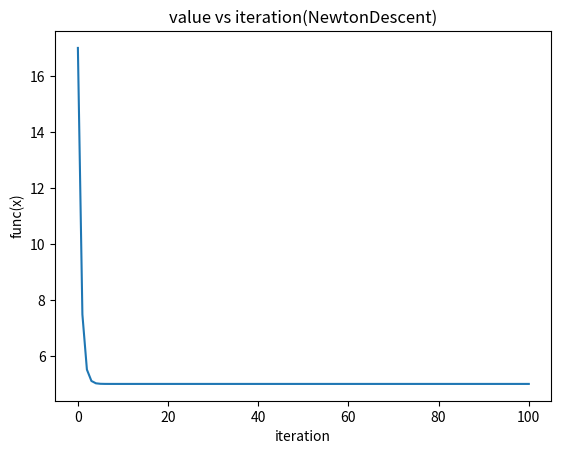
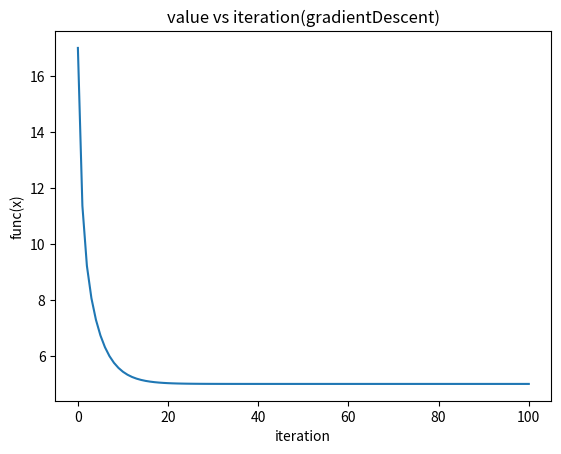

Reproduce these figures in Python, in order.
# -*- coding: utf-8 -*-
"""
0Created on Sat Nov 20 20:30:33 2021
Descent library
Gradient Descent, Newton Descent
@author: jun xiang
"""
from sympy import diff
from sympy import symbols
from sympy.solvers import solve
import numpy as np
import matplotlib.pyplot as plt

def func(x):
    return x[0]**2 - x[0]*x[1] + 3*x[1]**2 + 5

#calculate the first derivative of the func
def derivativeCalculator(func, variable):
    derivative = []
    for i in range(len(variable)):
        derivative.append(diff(func(variable), variable[i]))
    return derivative
    
#gradientDescent
#input: function, optimized variable, initial value, learning rate, iteration
def gradientDescent(func, variable, initial, alpha, iteration):
    v = func(initial)
    derivative = derivativeCalculator(func, variable)
    vrecord = [v]
    xrecord = [initial]
    
    for i in range(iteration):
        dx = []

        #calculate dx for every optimized variables
        for d in derivative:
            for i in range(len(variable)):
                d = d.subs(variable[i], initial[i])
            dx.append(d)
        dx = np.asarray(dx)
        #update variable
        initial -= alpha * dx
        initial = list(initial)
        vrecord.append(func(initial)) #record function(variable)
        xrecord.append(initial)#record variables
    return xrecord, vrecord

#Newton Descent
def NewtonDescent(func, variable, initial, iteration):
    v = func(initial)
    derivative = derivativeCalculator(func, variable)
    vrecord = [v]
    xrecord = [initial]
    a = symbols("a")
    for i in range(iteration):
        dx = []
        for d in derivative:
            for i in range(len(variable)):
                d = d.subs(variable[i], initial[i])
            dx.append(d)
        dx = np.asarray(dx)
        fxp = func(initial - a*dx)
        d = diff(fxp, a)
        alpha = solve(d, a)[0]
        initial -= alpha * dx
        initial = list(initial)
        vrecord.append(func(initial))
        xrecord.append(initial)
    return xrecord, vrecord


initial = [2, 2]
x1,x2 = symbols("x1,x2")
variable = [x1, x2]
alpha = 0.3
iteration = 100
xrecord, vrecord = NewtonDescent(func, variable, initial, iteration)
#xrecord, vrecord = gradientDescent(func, variable, initial, alpha, iteration)
plt.plot(vrecord)
plt.title('value vs iteration(NewtonDescent)')
plt.xlabel('iteration')
plt.ylabel('func(x)')
plt.show()

xrecord, vrecord = gradientDescent(func, variable, initial, alpha, iteration)
plt.plot(vrecord)
plt.title('value vs iteration(gradientDescent)')
plt.xlabel('iteration')
plt.ylabel('func(x)')
plt.show()
                
    
    
    
    
